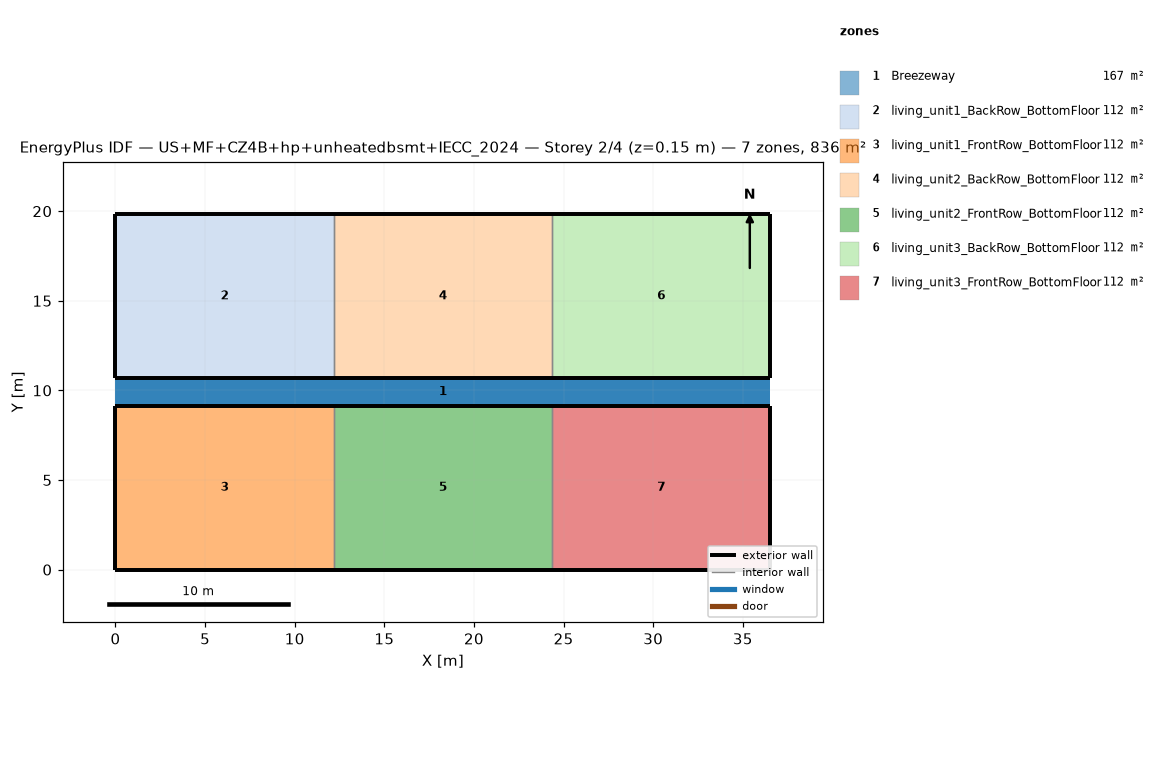
=== STOREY PLAN SPEC (per zone: floor XY polygon, exterior-wall plan segments, windows/doors) ===
zone 1: Breezeway  (167.0 m²)
  floor: (36.54, 9.16) (0.00, 9.16) (0.00, 10.68) (36.54, 10.68)
  floor: (36.54, 9.16) (0.00, 9.16) (0.00, 10.68) (36.54, 10.68)
  floor: (36.54, 9.16) (0.00, 9.16) (0.00, 10.68) (36.54, 10.68)
zone 2: living_unit1_BackRow_BottomFloor  (111.5 m²)
  floor: (12.18, 10.68) (0.00, 10.68) (0.00, 19.84) (12.18, 19.84)
  exterior wall: (0.00, 10.68) – (12.18, 10.68)  [12.2 m]
  exterior wall: (12.18, 19.84) – (0.00, 19.84)  [12.2 m]
  exterior wall: (0.00, 19.84) – (0.00, 10.68)  [9.2 m]
  interior walls: 1
zone 3: living_unit1_FrontRow_BottomFloor  (111.5 m²)
  floor: (12.18, 0.00) (0.00, 0.00) (0.00, 9.16) (12.18, 9.16)
  exterior wall: (0.00, 0.00) – (12.18, 0.00)  [12.2 m]
  exterior wall: (12.18, 9.16) – (0.00, 9.16)  [12.2 m]
  exterior wall: (0.00, 9.16) – (0.00, 0.00)  [9.2 m]
  interior walls: 1
zone 4: living_unit2_BackRow_BottomFloor  (111.5 m²)
  floor: (24.36, 10.68) (12.18, 10.68) (12.18, 19.84) (24.36, 19.84)
  exterior wall: (12.18, 10.68) – (24.36, 10.68)  [12.2 m]
  exterior wall: (24.36, 19.84) – (12.18, 19.84)  [12.2 m]
  interior walls: 2
zone 5: living_unit2_FrontRow_BottomFloor  (111.5 m²)
  floor: (24.36, 0.00) (12.18, 0.00) (12.18, 9.16) (24.36, 9.16)
  exterior wall: (12.18, 0.00) – (24.36, 0.00)  [12.2 m]
  exterior wall: (24.36, 9.16) – (12.18, 9.16)  [12.2 m]
  interior walls: 2
zone 6: living_unit3_BackRow_BottomFloor  (111.5 m²)
  floor: (36.54, 10.68) (24.36, 10.68) (24.36, 19.84) (36.54, 19.84)
  exterior wall: (24.36, 10.68) – (36.54, 10.68)  [12.2 m]
  exterior wall: (36.54, 10.68) – (36.54, 19.84)  [9.2 m]
  exterior wall: (36.54, 19.84) – (24.36, 19.84)  [12.2 m]
  interior walls: 1
zone 7: living_unit3_FrontRow_BottomFloor  (111.5 m²)
  floor: (36.54, 0.00) (24.36, 0.00) (24.36, 9.16) (36.54, 9.16)
  exterior wall: (24.36, 0.00) – (36.54, 0.00)  [12.2 m]
  exterior wall: (36.54, 0.00) – (36.54, 9.16)  [9.2 m]
  exterior wall: (36.54, 9.16) – (24.36, 9.16)  [12.2 m]
  interior walls: 1

=== DERIVED (storey summary) ===
Building: US+MF+CZ4B+hp+unheatedbsmt+IECC_2024
Storey: 2 of 4  (floor level z = 0.15 m)
Storey gross floor area: 836.2 m²
Zones on this storey: 7
  - Breezeway: floor 167.0 m²
  - living_unit1_BackRow_BottomFloor: floor 111.5 m²; exterior wall 33.5 m (86.9 m²); WWR 0.0%
  - living_unit1_FrontRow_BottomFloor: floor 111.5 m²; exterior wall 33.5 m (86.9 m²); WWR 0.0%
  - living_unit2_BackRow_BottomFloor: floor 111.5 m²; exterior wall 24.4 m (63.1 m²); WWR 0.0%
  - living_unit2_FrontRow_BottomFloor: floor 111.5 m²; exterior wall 24.4 m (63.1 m²); WWR 0.0%
  - living_unit3_BackRow_BottomFloor: floor 111.5 m²; exterior wall 33.5 m (86.9 m²); WWR 0.0%
  - living_unit3_FrontRow_BottomFloor: floor 111.5 m²; exterior wall 33.5 m (86.9 m²); WWR 0.0%
Zone adjacency (shared interzone walls):
  - living_unit1_BackRow_BottomFloor ↔ living_unit2_BackRow_BottomFloor
  - living_unit1_FrontRow_BottomFloor ↔ living_unit2_FrontRow_BottomFloor
  - living_unit2_BackRow_BottomFloor ↔ living_unit3_BackRow_BottomFloor
  - living_unit2_FrontRow_BottomFloor ↔ living_unit3_FrontRow_BottomFloor